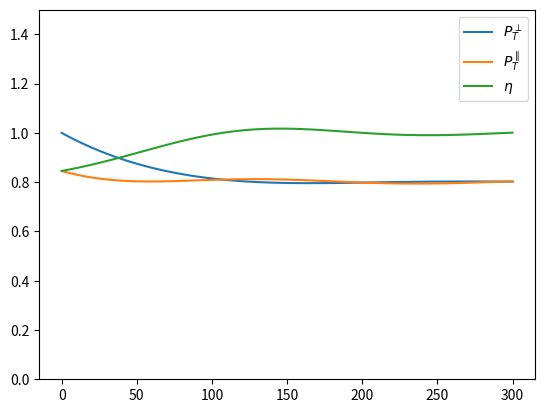
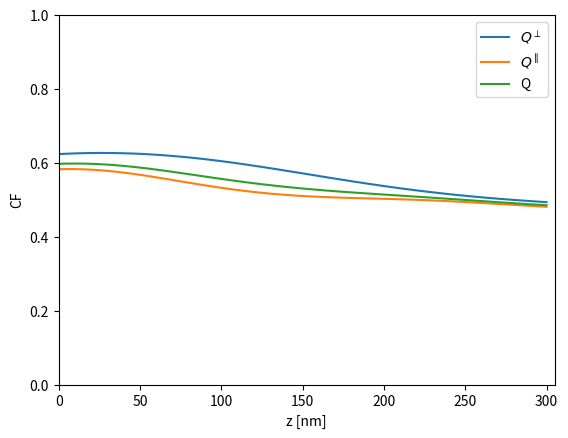

Generate these figures, in order, with matplotlib:
import numpy as np
import matplotlib.pyplot as plt
from scipy.integrate import quad
from scipy.interpolate import interp1d

LIGHT_SPEED = 1

LAMBDA0 = 520

N1 = np.sqrt(1.77)
N3 = np.sqrt(2.13)
NUM_AP = 1.4

Z_START = 0
Z_STEP = 5
Z_END = Z_STEP + 300

class SimulQ():
    def __init__(
        self,
        lambda_0,
        n1,
        n3,
        na
    ):
        self.lambda_0 = lambda_0
        self.n1 = n1
        self.n3 = n3
        self.eps1 = self.n1**2
        self.eps3 = self.n3**2
        self.k0 = 2*np.pi/self.lambda_0
        self.k1 = self.k0 * self.n1
        self.k3 = self.k0 * self.n3
        self.prefac_s_3 = LIGHT_SPEED*self.eps3**(0.5)/(8*np.pi)
        self.na = na
        self.max_angle = np.arcsin(self.na/self.n3)
    
        # z range for all simulations
        self.z_arr = np.arange(Z_START, Z_END, Z_STEP)
        self.precomp_diss_powers()

    def precomp_diss_powers(self):
        self.p_t_perp_arr = np.zeros(len(self.z_arr))
        self.p_t_parall_arr = np.zeros(len(self.z_arr))
        for z_idx, zz in enumerate(self.z_arr):
            #print(f"Calculating dissipated powers for z={zz} nm")
            self.p_t_perp_arr[z_idx] = self.p_t_perp(zz)
            self.p_t_parall_arr[z_idx] = self.p_t_parall(zz)
        self.eta_arr = self.p_t_parall_arr/self.p_t_perp_arr
        
        self.p_t_perp_interp = interp1d(self.z_arr, self.p_t_perp_arr)
        self.p_t_parall_interp = interp1d(self.z_arr, self.p_t_parall_arr)
        self.eta_interp = interp1d(self.z_arr, self.eta_arr)
        
    def plot_diss_powers(self):
        plt.plot(self.z_arr, self.p_t_perp_arr/np.max(self.p_t_perp_arr), label=r"$P_{T}^{\perp}$")
        plt.plot(self.z_arr, self.p_t_parall_arr/np.max(self.p_t_perp_arr), label=r"$P_{T}^{\parallel}$")
        plt.plot(self.z_arr, self.eta_arr, label=r"$\eta$")
        plt.ylim([0, 1.5])
        plt.legend()
        plt.show()
        
    def calc_q(self):
        self.q_perp_arr = np.zeros(len(self.z_arr))
        self.q_parall_arr = np.zeros(len(self.z_arr))
        self.q_arr = np.zeros(len(self.z_arr))
        for zz_idx, zz in enumerate(self.z_arr):
            #print(f"Calculating collection efficiency for z={zz} nm")
            self.q_perp_arr[zz_idx] = self.q_perp(zz)
            self.q_parall_arr[zz_idx] = self.q_parall(zz)
        
        self.q_perp_interp = interp1d(self.z_arr, self.q_perp_arr)
        self.q_parall_interp = interp1d(self.z_arr, self.q_parall_arr)
        
        for zz_idx, zz in enumerate(self.z_arr):
            self.q_arr[zz_idx] = self.q_final(zz)
            
        self.q_interp = interp1d(self.z_arr, self.q_arr, fill_value='extrapolate')
        return self.q_interp
        
    def plot_q(self):
        plt.plot(self.z_arr, self.q_perp_arr, label=r"$Q^{\perp}$")
        plt.plot(self.z_arr, self.q_parall_arr, label=r"$Q^{\parallel}$")
        plt.plot(self.z_arr, self.q_arr, label="Q")
        plt.xlim([0, Z_END])
        plt.ylim([0, 1])
        plt.xlabel("z [nm]")
        plt.ylabel("CF")
        plt.legend()
        plt.show()

    @staticmethod
    def compl_sqrt_one_minxsq(xx):
        """
        square root of 1 - x**2, extended to complex numbers
        """
        return np.sqrt(1 - complex(xx)**2)

    def alpha(self, theta):
        return self.compl_sqrt_one_minxsq((self.n3/self.n1)*np.sin(theta))

    def refl_fac_p(self, v):
        """
        generalized Fresnel coeff for reflected light, p polarization
        """
        costheta_gen = self.compl_sqrt_one_minxsq(v)
        return (self.n3*costheta_gen - self.n1*self.compl_sqrt_one_minxsq((self.n1/self.n3)*v))/(self.n1*self.compl_sqrt_one_minxsq((self.n1/self.n3)*v) + self.n3*costheta_gen)

    def trans_fac_p(self, v):
        """
        generalized Fresnel coeff for transmitted light, p polarization
        """
        return (1 + self.refl_fac_p(v))*(self.n1/self.n3)

    def refl_fac_s(self, v):
        costheta_gen = self.compl_sqrt_one_minxsq(v)
        return (self.n1*costheta_gen - self.n3*self.compl_sqrt_one_minxsq((self.n1/self.n3)*v))/(self.n1*costheta_gen + self.n3*self.compl_sqrt_one_minxsq((self.n1/self.n3)*v))

    def trans_fac_s(self, v):
        return 1 + self.refl_fac_s(v)

    def p_t_perp_integrand(self, v, zz):
        """
        Eq 38
        """
        return (v/self.compl_sqrt_one_minxsq(v)*(v**2*(1 + self.refl_fac_p(v)*np.exp(1j*2*self.k1*zz*self.compl_sqrt_one_minxsq(v))))).real

    def p_t_perp(self, zz):
        """
        Eq 38
        """
        integral_0to1, _ = quad(self.p_t_perp_integrand, 0, 1, args=(zz))
        integral_1toinf, _ = quad(self.p_t_perp_integrand, 1, np.inf, args=(zz))
        integral_0toinf = integral_0to1 + integral_1toinf
        return LIGHT_SPEED*self.k1**4/(2*self.eps1**(3/2))*integral_0toinf
        
    def p_t_parall_integrand(self, v, zz):
        """
        Eq 38
        """
        return (v/self.compl_sqrt_one_minxsq(v)*((1 + self.refl_fac_s(v)*np.exp(1j*2*self.k1*zz*self.compl_sqrt_one_minxsq(v))) + (1 - v**2)*(1 - self.refl_fac_p(v)*np.exp(1j*2*self.k1*zz*self.compl_sqrt_one_minxsq(v))))/2).real
        
    def p_t_parall(self, zz):
        """
        Eq 38
        """
        integral_0to1, _ = quad(self.p_t_parall_integrand, 0, 1, args=(zz))
        integral_1toinf, _ = quad(self.p_t_parall_integrand, 1, np.inf, args=(zz))
        integral_0toinf = integral_0to1 + integral_1toinf
        return LIGHT_SPEED*self.k1**4/(2*self.eps1**(3/2))*integral_0toinf

    def e_mu_p_sq(self, zz, theta):
        """
        Eq 35b
        """
        return self.k3**4*np.cos(theta)**2*abs(self.trans_fac_p((self.n3/self.n1)*np.sin(theta))*np.exp(1j*self.k3*self.alpha(theta)*zz))**2/(self.eps1*self.eps3)

    def e_mu_s_sq(self, zz, theta):
        """
        Eq 36b
        """
        return self.k3**4*np.cos(theta)**2*abs(self.trans_fac_s((self.n3/self.n1)*np.sin(theta))*np.exp(1j*self.k1*self.alpha(theta)*zz))**2/(self.eps1*self.eps3*abs(self.alpha(theta))**2)

    def e_mu_z_sq(self, zz, theta):
        """
        Eq 37b
        """
        return self.k3**4*np.cos(theta)**2*np.sin(theta)**2*abs(self.trans_fac_p((self.n3/self.n1)*np.sin(theta))*np.exp(1j*self.k1*self.alpha(theta)*zz))**2/(self.eps1**2*abs(self.alpha(theta))**2)

    def s_hat_perp(self, theta, zz):
        """
        Eq 43
        """
        return self.prefac_s_3*self.e_mu_z_sq(zz, theta)/self.p_t_perp_interp(zz)

    def s_hat_perp_timessin(self, theta, zz):
        return np.sin(theta)*self.s_hat_perp(theta, zz)

    def s_hat_parall(self, theta, zz):
        """
        Eq 44
        """
        return self.prefac_s_3/(2*self.p_t_parall_interp(zz))*(self.e_mu_p_sq(zz, theta) + self.e_mu_s_sq(zz, theta))

    def s_hat_parall_timessin(self, theta, zz):
        return np.sin(theta)*self.s_hat_parall(theta, zz)

    def q_perp(self, zz):
        """
        Eq 49
        """    
        return 2*np.pi*quad(self.s_hat_perp_timessin, 0, self.max_angle, args=(zz))[0]
        
    def q_parall(self, zz):
        """
        Eq 49
        """
        return 2*np.pi*quad(self.s_hat_parall_timessin, 0, self.max_angle, args=(zz))[0]

    def perp_dir_weight(self, thetap, zz):
        return 0.5*np.sin(thetap)/(1 + self.eta_interp(zz)*np.tan(thetap)**2)

    def parall_dir_weight(self, thetap, zz):
        return 0.5*np.sin(thetap)/(1 + (1 / (self.eta_interp(zz)*np.tan(thetap)**2)))

    def q_final(self, zz):
        perp_term = self.q_perp_interp(zz)*quad(self.perp_dir_weight, 0, np.pi, args=(zz))[0]
        parall_term = self.q_parall_interp(zz)*quad(self.parall_dir_weight, 0, np.pi, args=(zz))[0]
        return perp_term + parall_term

if __name__=="__main__":
    simul_q = SimulQ(LAMBDA0, N1, N3, NUM_AP)
    simul_q.plot_diss_powers()
    simul_q.calc_q()
    simul_q.plot_q()
    
        
